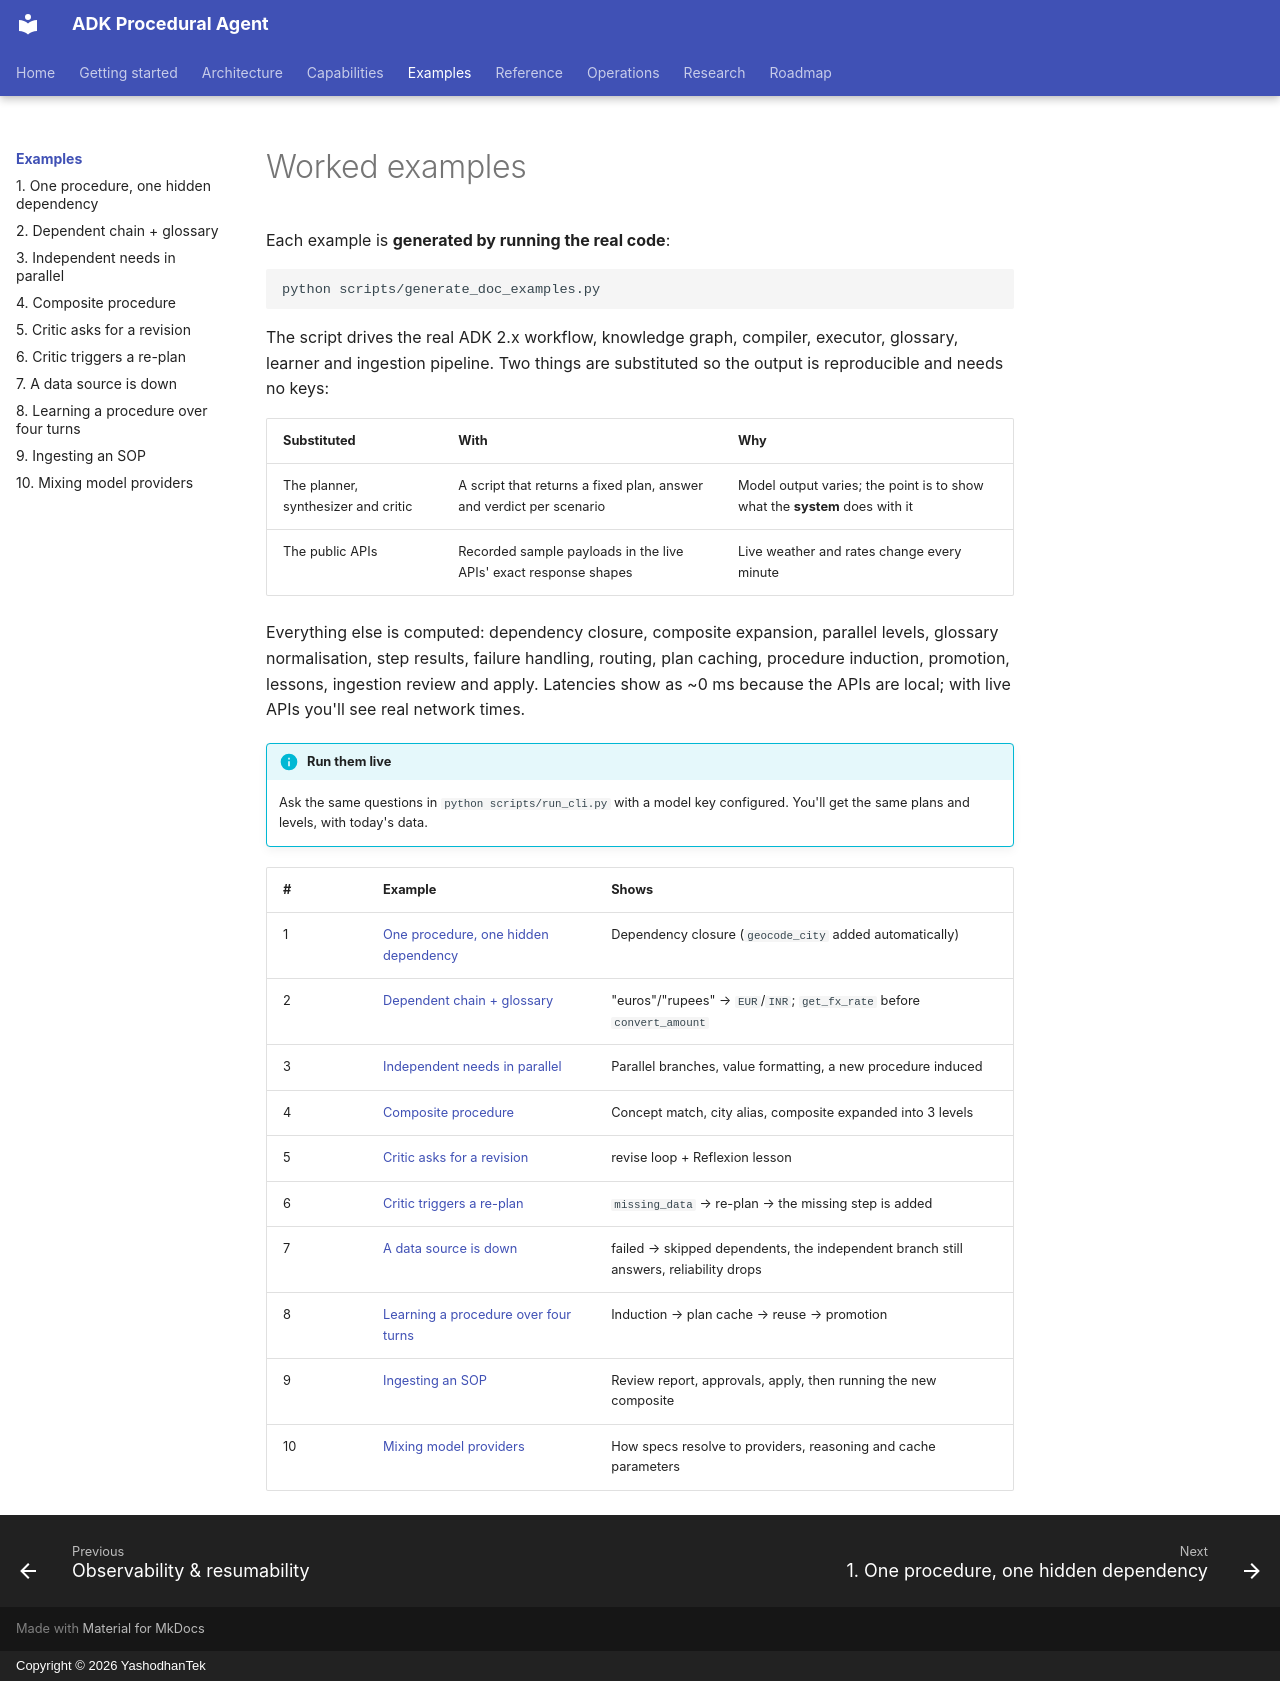

repository: yashodhantek/adk-procedural-agent · page: examples/index.html · generator: mkdocs · copyright: Copyright © 2026 YashodhanTek

# Worked examples

Each example is **generated by running the real code**:

```bash
python scripts/generate_doc_examples.py
```

The script drives the real ADK 2.x workflow, knowledge graph, compiler, executor, glossary,
learner and ingestion pipeline. Two things are substituted so the output is reproducible and needs
no keys:

| Substituted | With | Why |
|---|---|---|
| The planner, synthesizer and critic | A script that returns a fixed plan, answer and verdict per scenario | Model output varies; the point is to show what the **system** does with it |
| The public APIs | Recorded sample payloads in the live APIs' exact response shapes | Live weather and rates change every minute |

Everything else is computed: dependency closure, composite expansion, parallel levels, glossary
normalisation, step results, failure handling, routing, plan caching, procedure induction,
promotion, lessons, ingestion review and apply. Latencies show as ~0 ms because the APIs are
local; with live APIs you'll see real network times.

!!! info "Run them live"
    Ask the same questions in `python scripts/run_cli.py` with a model key configured. You'll get
    the same plans and levels, with today's data.

| # | Example | Shows |
|---|---|---|
| 1 | [One procedure, one hidden dependency](single.md) | Dependency closure (`geocode_city` added automatically) |
| 2 | [Dependent chain + glossary](dependent.md) | "euros"/"rupees" → `EUR`/`INR`; `get_fx_rate` before `convert_amount` |
| 3 | [Independent needs in parallel](parallel.md) | Parallel branches, value formatting, a new procedure induced |
| 4 | [Composite procedure](composite.md) | Concept match, city alias, composite expanded into 3 levels |
| 5 | [Critic asks for a revision](revise.md) | revise loop + Reflexion lesson |
| 6 | [Critic triggers a re-plan](replan.md) | `missing_data` → re-plan → the missing step is added |
| 7 | [A data source is down](failure.md) | failed → skipped dependents, the independent branch still answers, reliability drops |
| 8 | [Learning a procedure over four turns](learning.md) | Induction → plan cache → reuse → promotion |
| 9 | [Ingesting an SOP](ingestion.md) | Review report, approvals, apply, then running the new composite |
| 10 | [Mixing model providers](providers.md) | How specs resolve to providers, reasoning and cache parameters |
